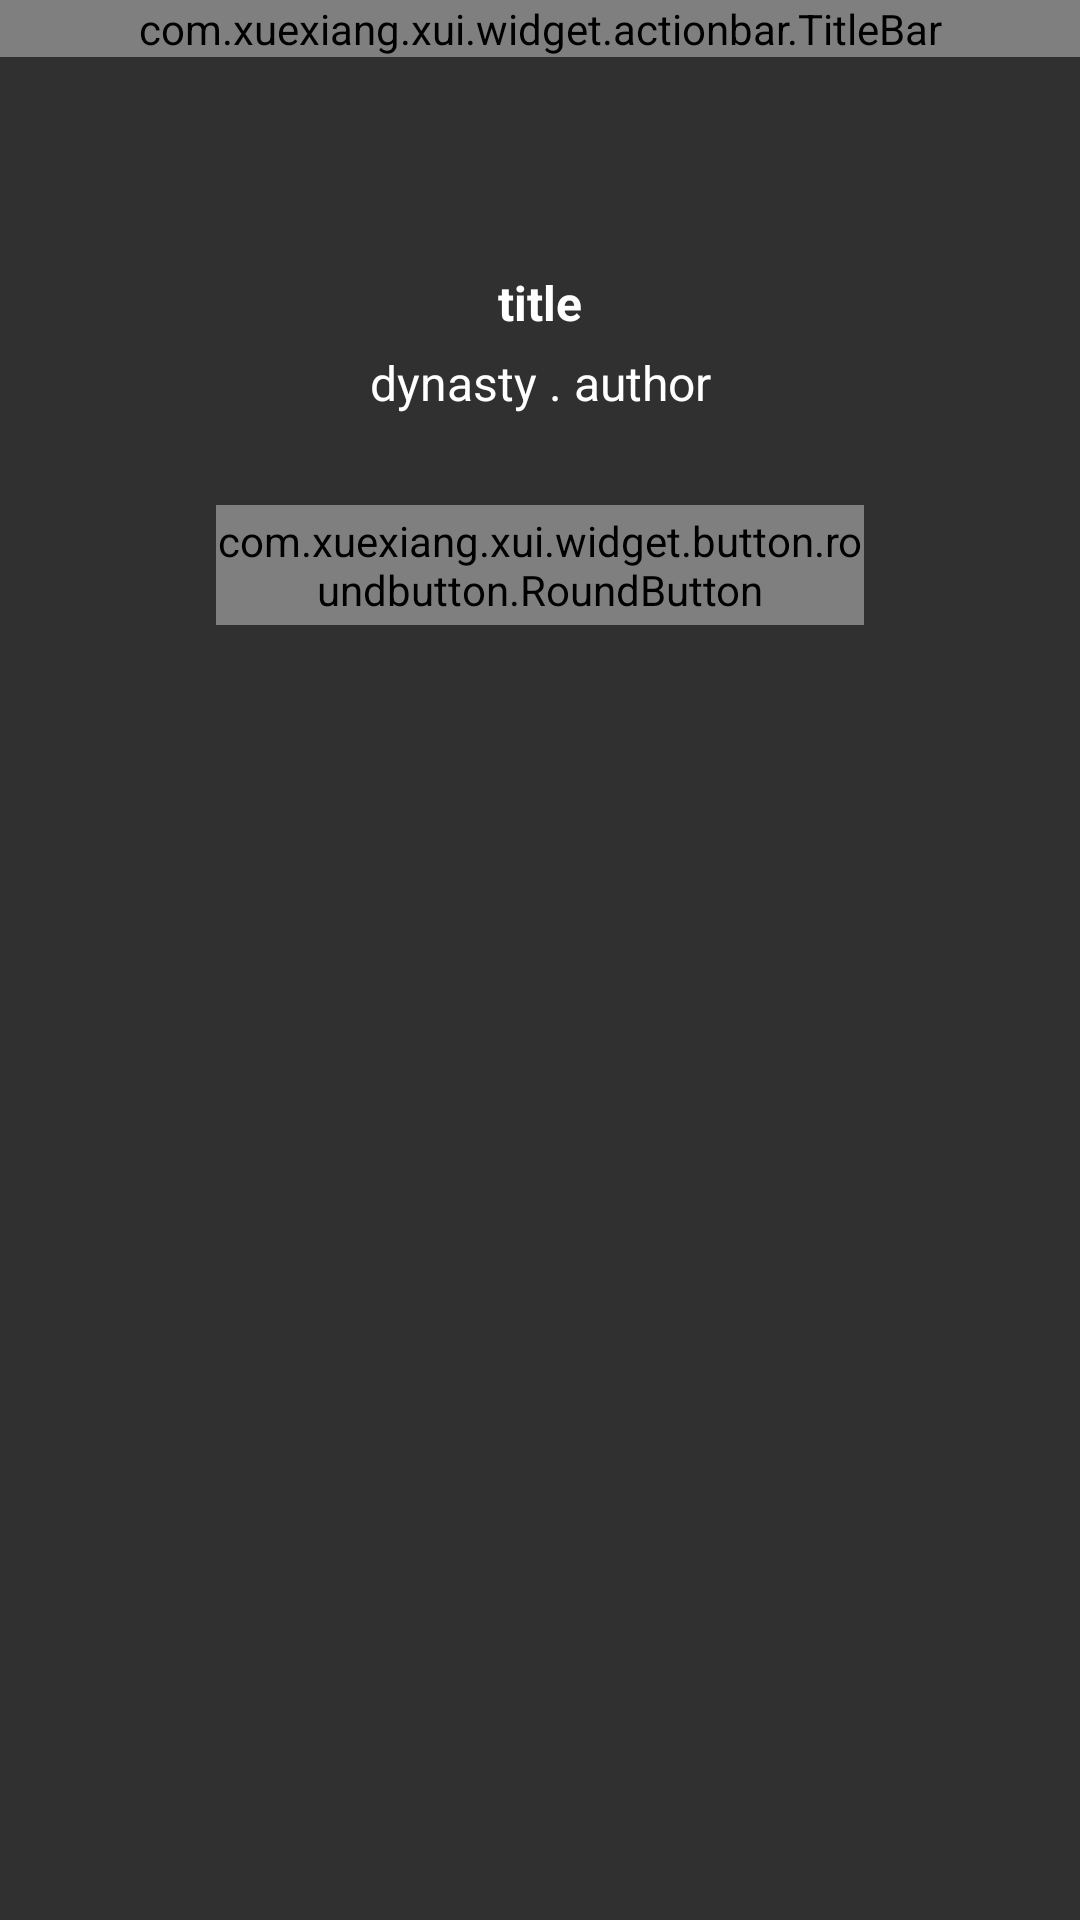

Write the Android layout XML for this screen, with the resource values it uses.
<!-- AndroidManifest.xml: application theme AppTheme -->
<!-- res/layout/activity_test_poem.xml -->
<?xml version="1.0" encoding="utf-8"?>
<androidx.constraintlayout.widget.ConstraintLayout xmlns:android="http://schemas.android.com/apk/res/android"
                                                   xmlns:app="http://schemas.android.com/apk/res-auto"
                                                   xmlns:tools="http://schemas.android.com/tools"
                                                   android:layout_width="match_parent"
                                                   android:layout_height="match_parent"
                                                   tools:context=".Activity.TestPoemActivity">

    <com.xuexiang.xui.widget.actionbar.TitleBar
            android:id="@+id/testTitleBar"
            android:layout_width="match_parent"
            android:layout_height="wrap_content"
            android:background="@color/xui_config_color_titlebar"
            app:layout_constraintTop_toTopOf="parent"
            app:tb_leftImageResource="@drawable/xui_ic_return_back"
            app:tb_barHeight="60dp"
            app:tb_titleText="TestOnline"/>

    <EditText
            android:id="@+id/title"
            android:layout_width="match_parent"
            android:layout_height="wrap_content"
            android:layout_marginTop="90dp"
            android:text="title"
            android:enabled="true"
            android:clickable="true"
            android:focusableInTouchMode="false"
            android:focusable="false"
            android:textAlignment="center"
            android:textSize="16dp"
            android:textStyle="bold"
            android:background="@null"
            app:layout_constraintLeft_toLeftOf="parent"
            app:layout_constraintRight_toRightOf="parent"
            app:layout_constraintTop_toTopOf="parent"/>

    <EditText
            android:id="@+id/author"
            android:layout_width="match_parent"
            android:layout_height="wrap_content"
            android:layout_marginTop="5dp"
            android:text="dynasty . author"
            android:enabled="true"
            android:clickable="true"
            android:focusableInTouchMode="false"
            android:focusable="false"
            android:textAlignment="center"
            android:textSize="16dp"
            android:background="@null"
            app:layout_constraintLeft_toLeftOf="parent"
            app:layout_constraintRight_toRightOf="parent"
            app:layout_constraintTop_toBottomOf="@id/title"/>

    <androidx.constraintlayout.widget.ConstraintLayout
            android:id="@+id/content"
            android:layout_width="match_parent"
            android:layout_height="wrap_content"
            app:layout_constraintTop_toBottomOf="@id/author"/>

    <com.xuexiang.xui.widget.button.roundbutton.RoundButton
            android:id="@+id/check_button"
            style="@style/RoundButton.Auto"
            android:layout_width="0dp"
            android:layout_height="40dp"
            android:layout_marginTop="30dp"
            android:text="查看结果"
            app:layout_constraintLeft_toLeftOf="parent"
            app:layout_constraintRight_toRightOf="parent"
            app:layout_constraintTop_toBottomOf="@id/content"
            app:layout_constraintWidth_percent="0.6"/>

</androidx.constraintlayout.widget.ConstraintLayout>
<!-- resources referenced by this layout -->
<resources>
  <style name="AppTheme" parent="Theme.AppCompat.NoActionBar">
          
          <item name="colorPrimary">@color/xui_config_color_titlebar</item>
          <item name="colorPrimaryDark">@color/xui_config_color_titlebar</item>
          <item name="colorAccent">@color/colorAccent</item>
          <item name="md_dialog_frame_margin">10dp</item>
      </style>
  <color name="colorAccent">#D81B60</color>
</resources>
